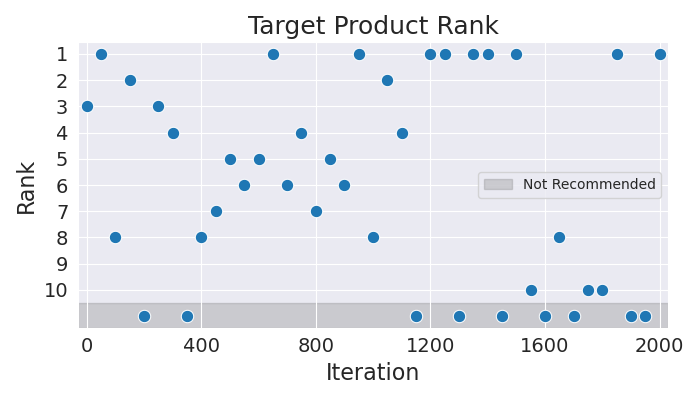

The file beside this chart, header and first rows:
Iteration, Rank
0, 3
50, 1
100, 8
150, 2
200, 11
250, 3
300, 4
350, 11
400, 8
450, 7
500, 5
550, 6
600, 5
650, 1
700, 6
750, 4
800, 7
850, 5
900, 6
950, 1
1000, 8
1050, 2
1100, 4
1150, 11
1200, 1
1250, 1
1300, 11
1350, 1
1400, 1
1450, 11
1500, 1
1550, 10
1600, 11
1650, 8
1700, 11
1750, 10
1800, 10
1850, 1
1900, 11
1950, 11
2000, 1
